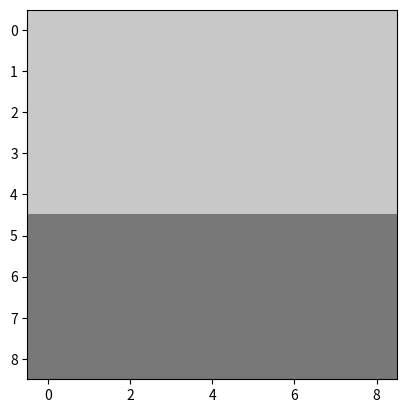

This chart was generated by the following Python code:

#   [x] display grey image function  
#   [ ] image_convolution function

import matplotlib.pyplot as plt
import numpy as np


def show_img_grey(grey_img: np.ndarray):
    plt.imshow(demo_img,cmap='gray',vmin=0,vmax=255)
    plt.show()


demo_img = np.zeros((9,9))

demo_img[:5,:] = 200
demo_img[5:,:] = 120

show_img_grey(demo_img)

